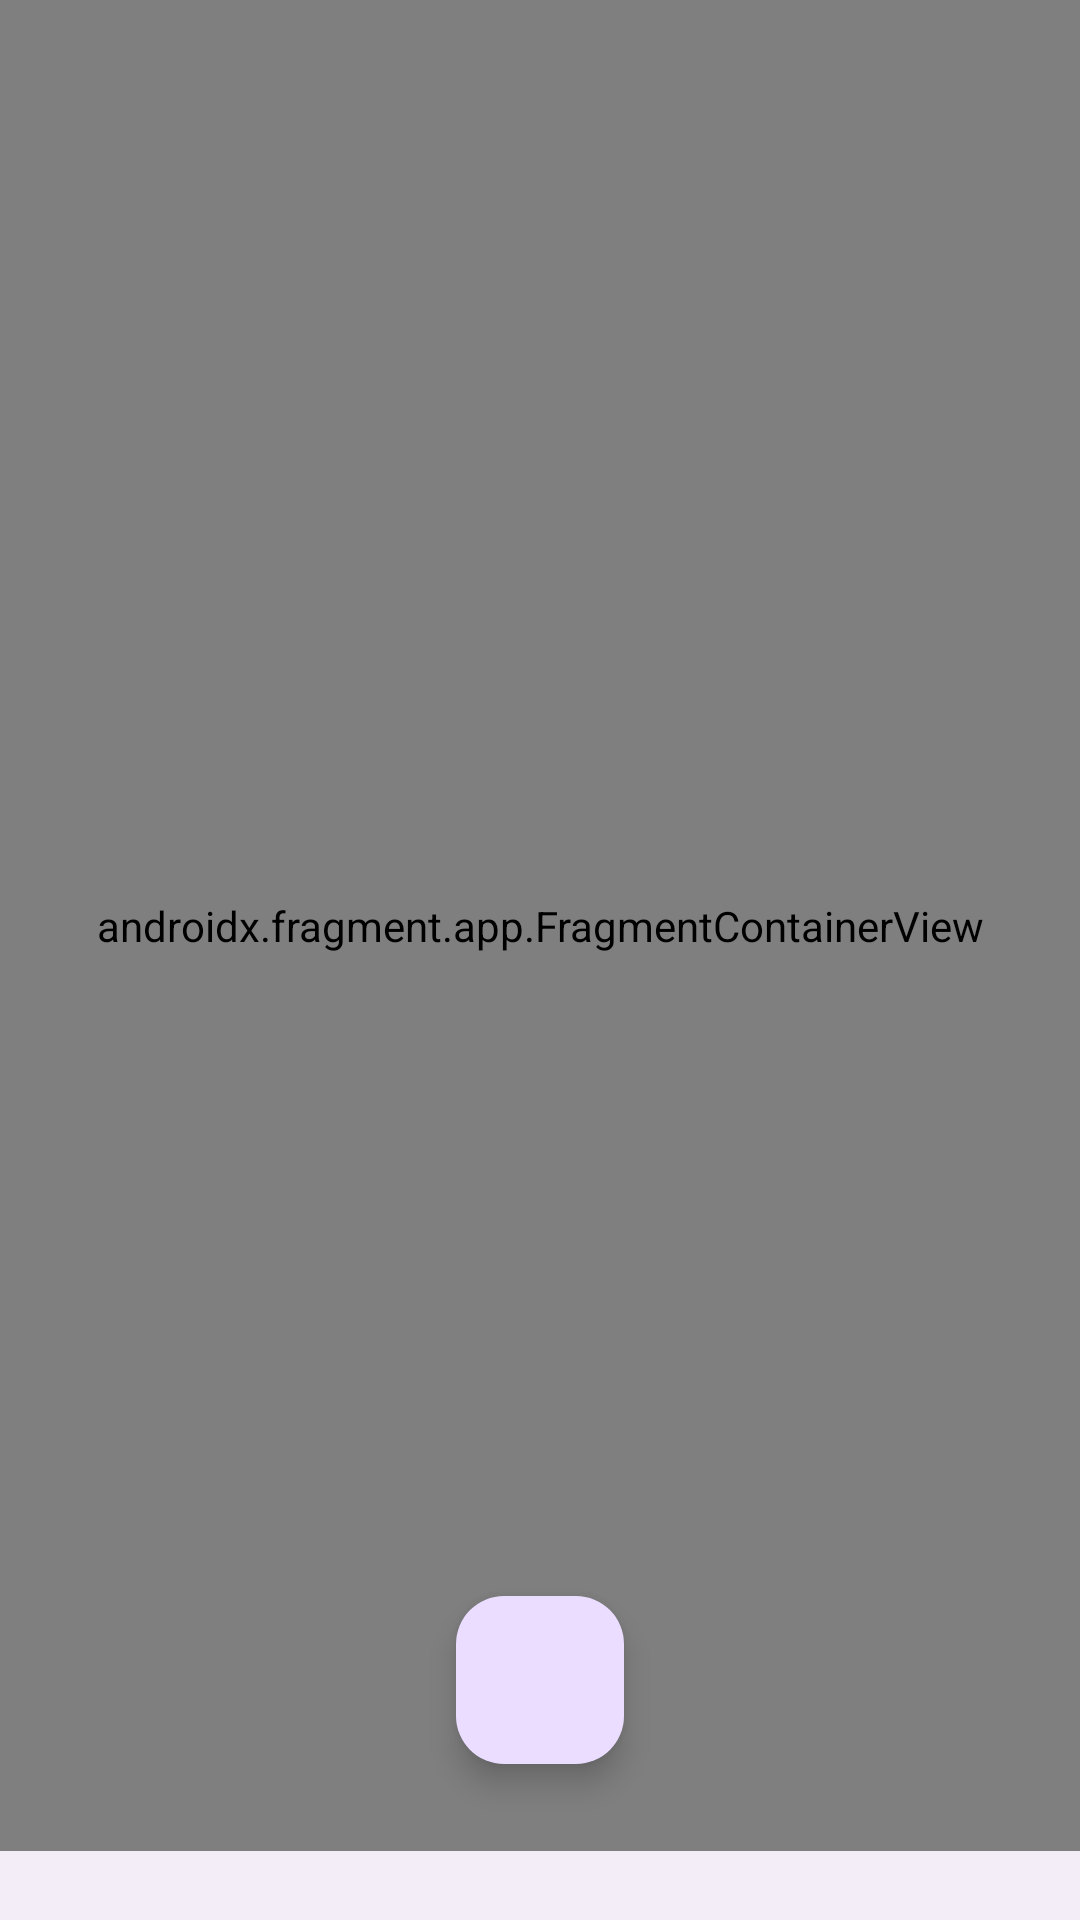

Write the Android layout XML for this screen, with the resource values it uses.
<!-- AndroidManifest.xml: application theme AppTheme -->
<!-- res/layout/activity_main.xml -->
<?xml version="1.0" encoding="utf-8"?>
<androidx.coordinatorlayout.widget.CoordinatorLayout xmlns:android="http://schemas.android.com/apk/res/android"
    xmlns:app="http://schemas.android.com/apk/res-auto"
    xmlns:tools="http://schemas.android.com/tools"
    android:layout_width="match_parent"
    android:layout_height="match_parent"
    tools:context=".MainActivity"
    android:background="@color/def_back">

    <com.google.android.material.floatingactionbutton.FloatingActionButton
        android:id="@+id/btn_add"
        android:layout_width="wrap_content"
        android:layout_height="wrap_content"
        android:src="@drawable/ic_baseline_add_24"
        app:layout_anchor="@id/app_bar"
        android:contentDescription="Add button"
        tools:ignore="SpeakableTextPresentCheck" />

    <com.google.android.material.bottomappbar.BottomAppBar
        android:id="@+id/app_bar"
        android:layout_width="match_parent"
        android:layout_height="wrap_content"
        android:layout_gravity="bottom"
        app:fabAlignmentMode="center"
        app:fabAnchorMode="cradle"
        app:fabCradleVerticalOffset="0dp"
        app:fabCradleMargin="20dp"
        app:fabCradleRoundedCornerRadius="10dp">
        <com.google.android.material.bottomnavigation.BottomNavigationView
            android:id="@+id/bottomNavigationView"
            android:layout_width="match_parent"
            android:layout_height="match_parent"
            app:layout_constraintBottom_toBottomOf="parent"
            android:layout_marginEnd="16dp"
            app:layout_constraintEnd_toEndOf="parent"
            app:layout_constraintStart_toStartOf="parent"
            android:layout_gravity="center_horizontal"
            app:menu="@menu/bottom_nav_menu" />
    </com.google.android.material.bottomappbar.BottomAppBar>


    <androidx.fragment.app.FragmentContainerView
        android:id="@+id/fragmentContainerView"
        android:name="androidx.navigation.fragment.NavHostFragment"
        android:layout_width="match_parent"
        android:layout_height="617dp"
        app:defaultNavHost="true"
        app:layout_constraintBottom_toTopOf="@+id/bottomNavigationView"
        app:layout_constraintEnd_toEndOf="parent"
        app:layout_constraintStart_toStartOf="parent"
        app:layout_constraintTop_toTopOf="parent"
        app:navGraph="@navigation/my_nav_graph" />


</androidx.coordinatorlayout.widget.CoordinatorLayout>
<!-- resources referenced by this layout -->
<resources>
  <color name="def_back">#F7F7F8</color>
  <style name="AppTheme" parent="Theme.Material3.Light.NoActionBar">
          <item name="colorPrimary">@color/md_theme_light_primary</item>
          <item name="colorOnPrimary">@color/md_theme_light_onPrimary</item>
          <item name="colorPrimaryContainer">@color/md_theme_light_primaryContainer</item>
          <item name="colorOnPrimaryContainer">@color/md_theme_light_onPrimaryContainer</item>
          <item name="colorSecondary">@color/md_theme_light_secondary</item>
          <item name="colorOnSecondary">@color/md_theme_light_onSecondary</item>
          <item name="colorSecondaryContainer">@color/md_theme_light_secondaryContainer</item>
          <item name="colorOnSecondaryContainer">@color/md_theme_light_onSecondaryContainer</item>
          <item name="colorTertiary">@color/md_theme_light_tertiary</item>
          <item name="colorOnTertiary">@color/md_theme_light_onTertiary</item>
          <item name="colorTertiaryContainer">@color/md_theme_light_tertiaryContainer</item>
          <item name="colorOnTertiaryContainer">@color/md_theme_light_onTertiaryContainer</item>
          <item name="colorError">@color/md_theme_light_error</item>
          <item name="colorOnError">@color/md_theme_light_onError</item>
          <item name="colorErrorContainer">@color/md_theme_light_errorContainer</item>
          <item name="colorOnErrorContainer">@color/md_theme_light_onErrorContainer</item>
          <item name="colorOutline">@color/md_theme_light_outline</item>
          <item name="android:colorBackground">@color/md_theme_light_background</item>
          <item name="colorOnBackground">@color/md_theme_light_onBackground</item>
          <item name="colorSurface">@color/md_theme_light_surface</item>
          <item name="colorOnSurface">@color/md_theme_light_onSurface</item>
          <item name="colorSurfaceVariant">@color/md_theme_light_surfaceVariant</item>
          <item name="colorOnSurfaceVariant">@color/md_theme_light_onSurfaceVariant</item>
          <item name="colorSurfaceInverse">@color/md_theme_light_inverseSurface</item>
          <item name="colorOnSurfaceInverse">@color/md_theme_light_inverseOnSurface</item>
          <item name="colorPrimaryInverse">@color/md_theme_light_inversePrimary</item>
      </style>
  <color name="md_theme_light_primary">#6750A4</color>
  <color name="md_theme_light_onPrimary">#FFFFFF</color>
  <color name="md_theme_light_primaryContainer">#EADDFF</color>
  <color name="md_theme_light_onPrimaryContainer">#21005D</color>
  <color name="md_theme_light_secondary">#625B71</color>
  <color name="md_theme_light_onSecondary">#FFFFFF</color>
  <color name="md_theme_light_secondaryContainer">#E8DEF8</color>
  <color name="md_theme_light_onSecondaryContainer">#1D192B</color>
  <color name="md_theme_light_tertiary">#7D5260</color>
  <color name="md_theme_light_onTertiary">#FFFFFF</color>
  <color name="md_theme_light_tertiaryContainer">#FFD8E4</color>
  <color name="md_theme_light_onTertiaryContainer">#31111D</color>
  <color name="md_theme_light_error">#B3261E</color>
  <color name="md_theme_light_onError">#FFFFFF</color>
  <color name="md_theme_light_errorContainer">#F9DEDC</color>
  <color name="md_theme_light_onErrorContainer">#410E0B</color>
  <color name="md_theme_light_outline">#79747E</color>
  <color name="md_theme_light_background">#FFFBFE</color>
  <color name="md_theme_light_onBackground">#1C1B1F</color>
  <color name="md_theme_light_surface">#FFFBFE</color>
  <color name="md_theme_light_onSurface">#1C1B1F</color>
  <color name="md_theme_light_surfaceVariant">#E7E0EC</color>
  <color name="md_theme_light_onSurfaceVariant">#49454F</color>
  <color name="md_theme_light_inverseSurface">#313033</color>
  <color name="md_theme_light_inverseOnSurface">#F4EFF4</color>
  <color name="md_theme_light_inversePrimary">#D0BCFF</color>
</resources>
